pico-8 play session: mixed d-pad (fixed 12-tick cycle)

[t = 2 s] mixed d-pad (1.2s cycle ×~1): → ← ↑ ↓ + 🅾/❎ taps, ~2s
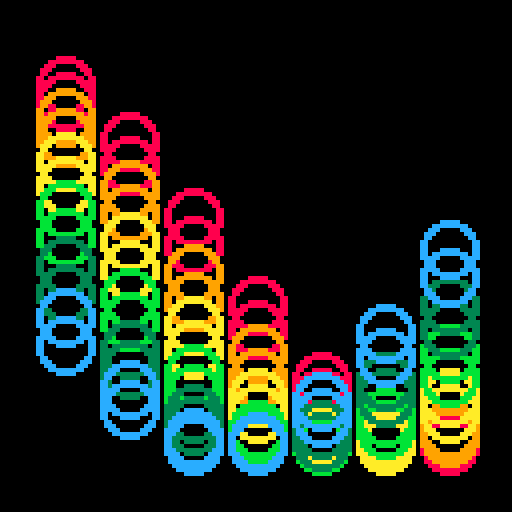
[t = 4 s] mixed d-pad (1.2s cycle ×~3): → ← ↑ ↓ + 🅾/❎ taps, ~4s
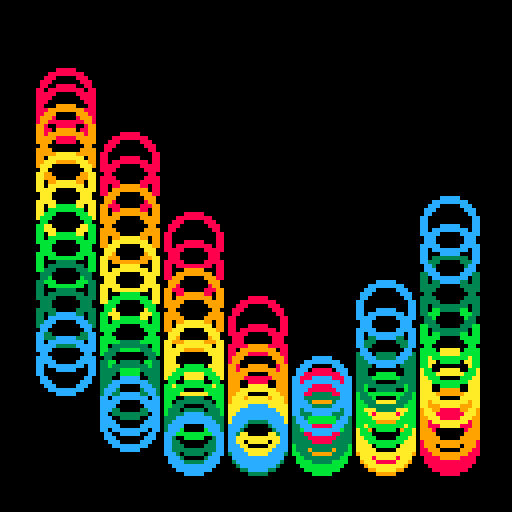
[t = 6 s] mixed d-pad (1.2s cycle ×~5): → ← ↑ ↓ + 🅾/❎ taps, ~6s
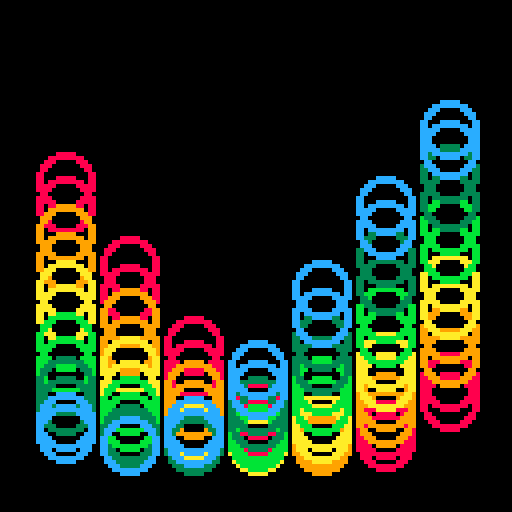
[t = 8 s] mixed d-pad (1.2s cycle ×~6): → ← ↑ ↓ + 🅾/❎ taps, ~8s
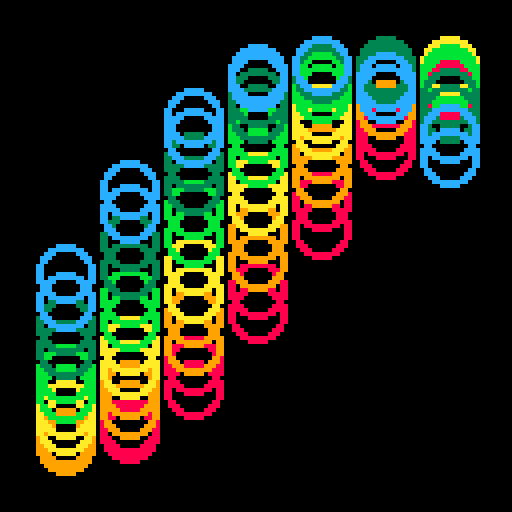

pico-8 cartridge
version 30
__lua__
-- [redacted]
-- demake of bees&bombs tweet
-- https://tinyurl.com/c6cc443r

function _init()
	hori_count = 7
	vert_count = 12
	colors = {8,9,10,11,3,12}
	t=0
end

function _draw()
	cls()
	for x=1,hori_count,1 do
		for y=1,vert_count+1,1 do
			y_pos = 16+96*(sin(t+y/44+x/14)+1)/2
			a_circ(x*16,y_pos,colors[y\2])
		end
	end
	t+=0.005
end

function a_circ(x,y,c)
	-- draws a circle sized 6,7
	-- fills in pixels between
	circ(x,y,7,c)
 circ(x,y,6,c)
 
 -- top left
 pset(x-4,y-5,c)
 pset(x-5,y-4,c)
 
 -- top right
 pset(x+4,y-5,c)
 pset(x+5,y-4,c)
 
 -- bottom left
 pset(x+5,y+4,c)
 pset(x+4,y+5,c)
 
 -- bottom left
 pset(x-5,y+4,c)
 pset(x-4,y+5,c)
end
__gfx__
00000000000000000000000000000000000000000000000000000000000000000000000000000000000000000000000000000000000000000000000000000000
00000000000000000000000000000000000000000000000000000000000000000000000000000000000000000000000000000000000000000000000000000000
00700700000000000000000000000000000000000000000000000000000000000000000000000000000000000000000000000000000000000000000000000000
00077000000000000000000000000000000000000000000000000000000000000000000000000000000000000000000000000000000000000000000000000000
00077000000000000000000000000000000000000000000000000000000000000000000000000000000000000000000000000000000000000000000000000000
00700700000000000000000000000000000000000000000000000000000000000000000000000000000000000000000000000000000000000000000000000000
